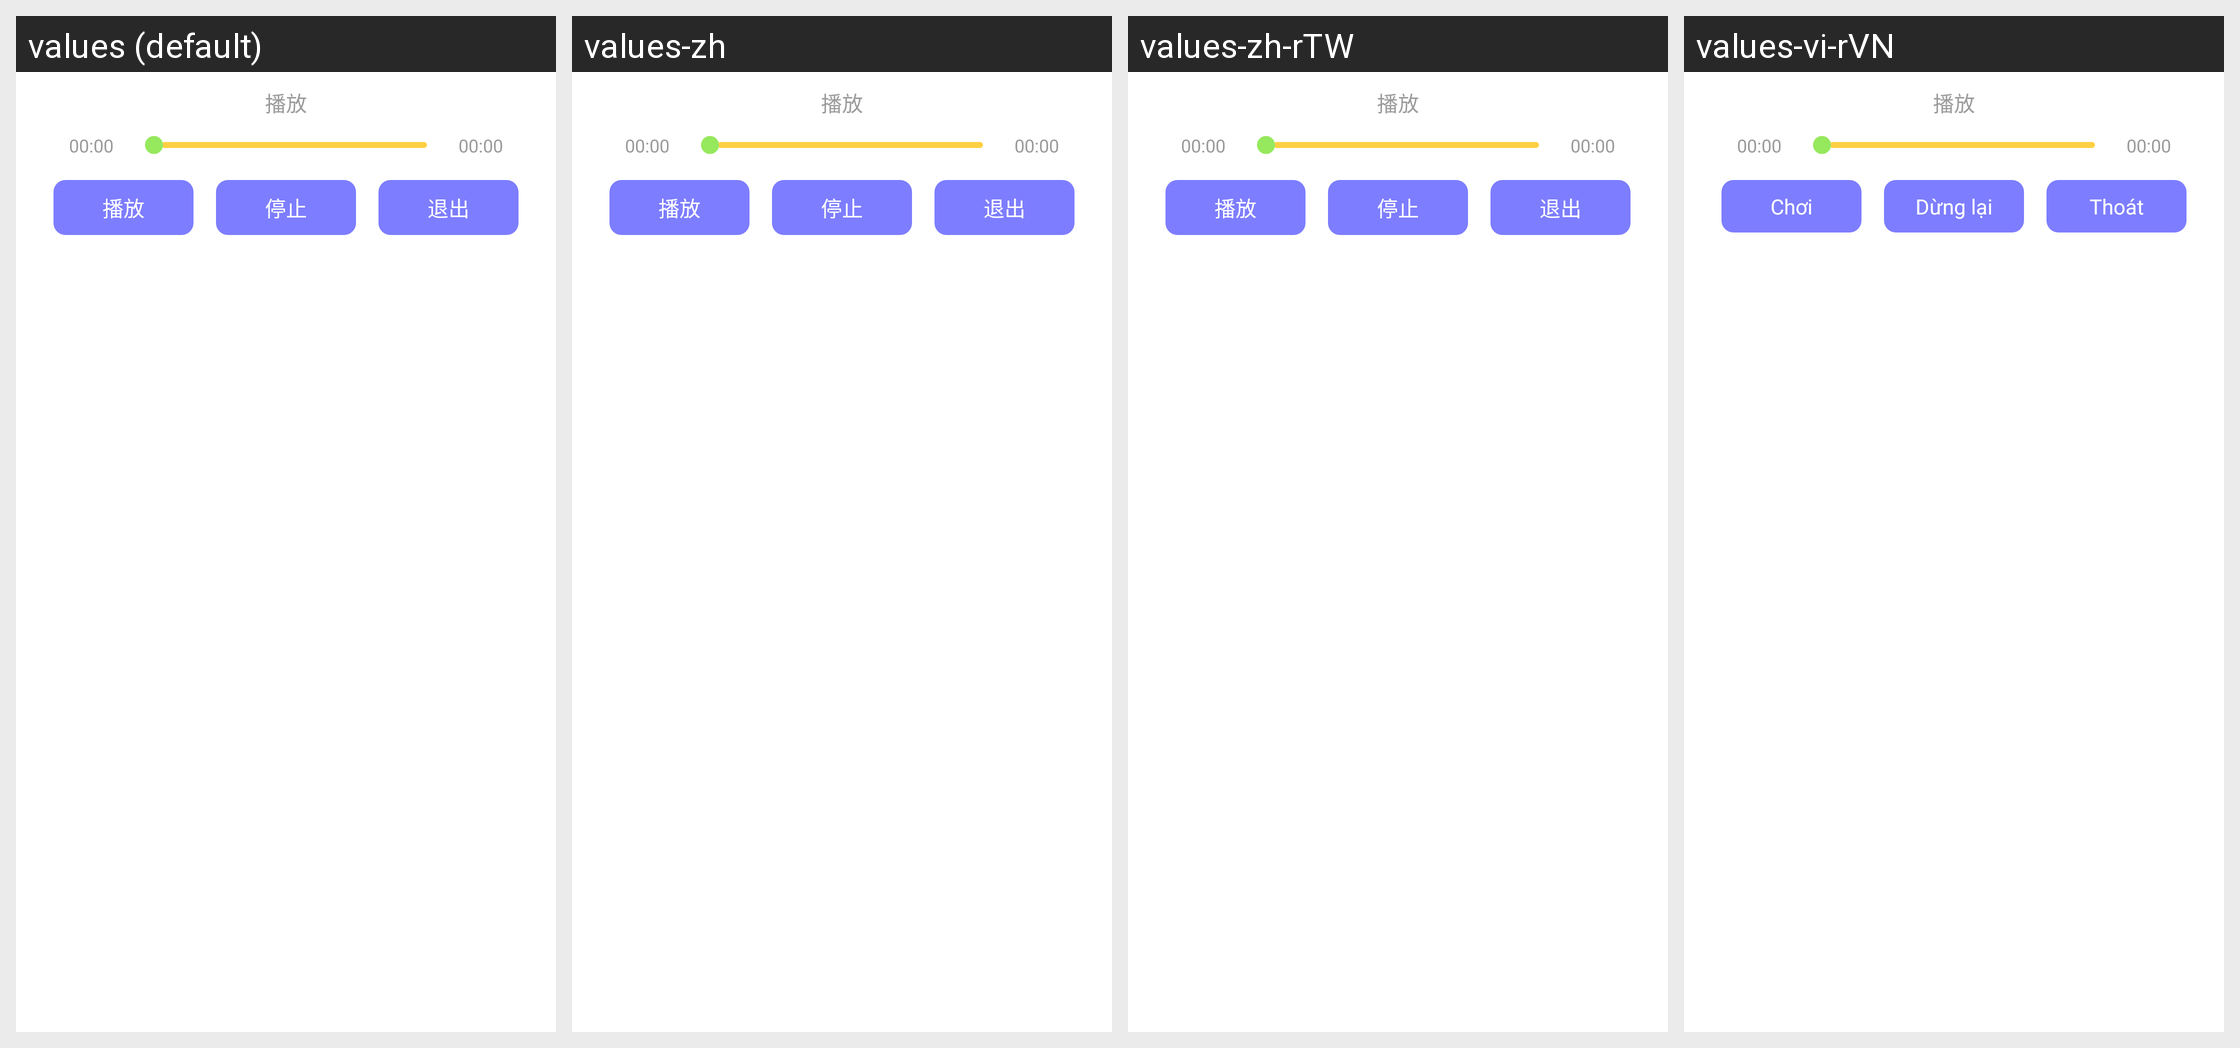

The Android screen above is rendered under several locales of the same app. Produce the string resources it draws, with the default and per-locale values.
Android screen res/layout/picture_audio_dialog.xml rendered under 4 locales, left to right: values (default), values-zh, values-zh-rTW, values-vi-rVN. Device: Nexus 5 (rendered at 1080×1920; each locale shown at half size, 540×960, under a caption strip naming it); theme Theme.MaterialComponents.DayNight.NoActionBar.
Other locales in the repository, not shown: values-ar, values-de-rDE, values-en, values-fr-rFR, values-ja-rJP, values-ko-rKR.
Strings drawn on this screen, with the default value and each locale's value (text and hints the layout hard-codes, and strings that could not be matched under every locale, appear in the picture but are not listed):

picture_play_audio
  values: 播放
  values-zh: 播放
  values-zh-rTW: 播放
  values-vi-rVN: Chơi

picture_stop_audio
  values: 停止
  values-zh: 停止
  values-zh-rTW: 停止
  values-vi-rVN: Dừng lại

picture_quit_audio
  values: 退出
  values-zh: 退出
  values-zh-rTW: 退出
  values-vi-rVN: Thoát
